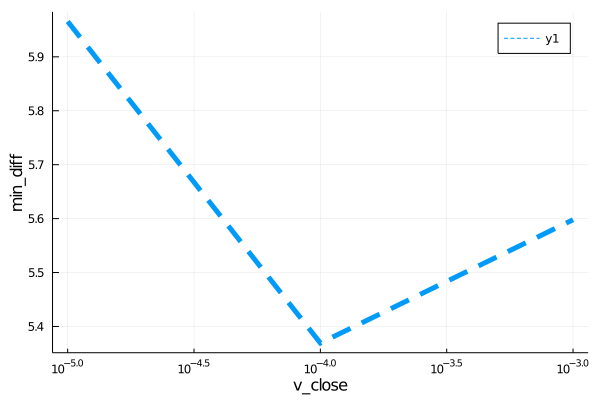

The table this chart was drawn from, first rows:
para, error
1.0e-5, 5.966
0.0001, 5.369
0.001, 5.598
